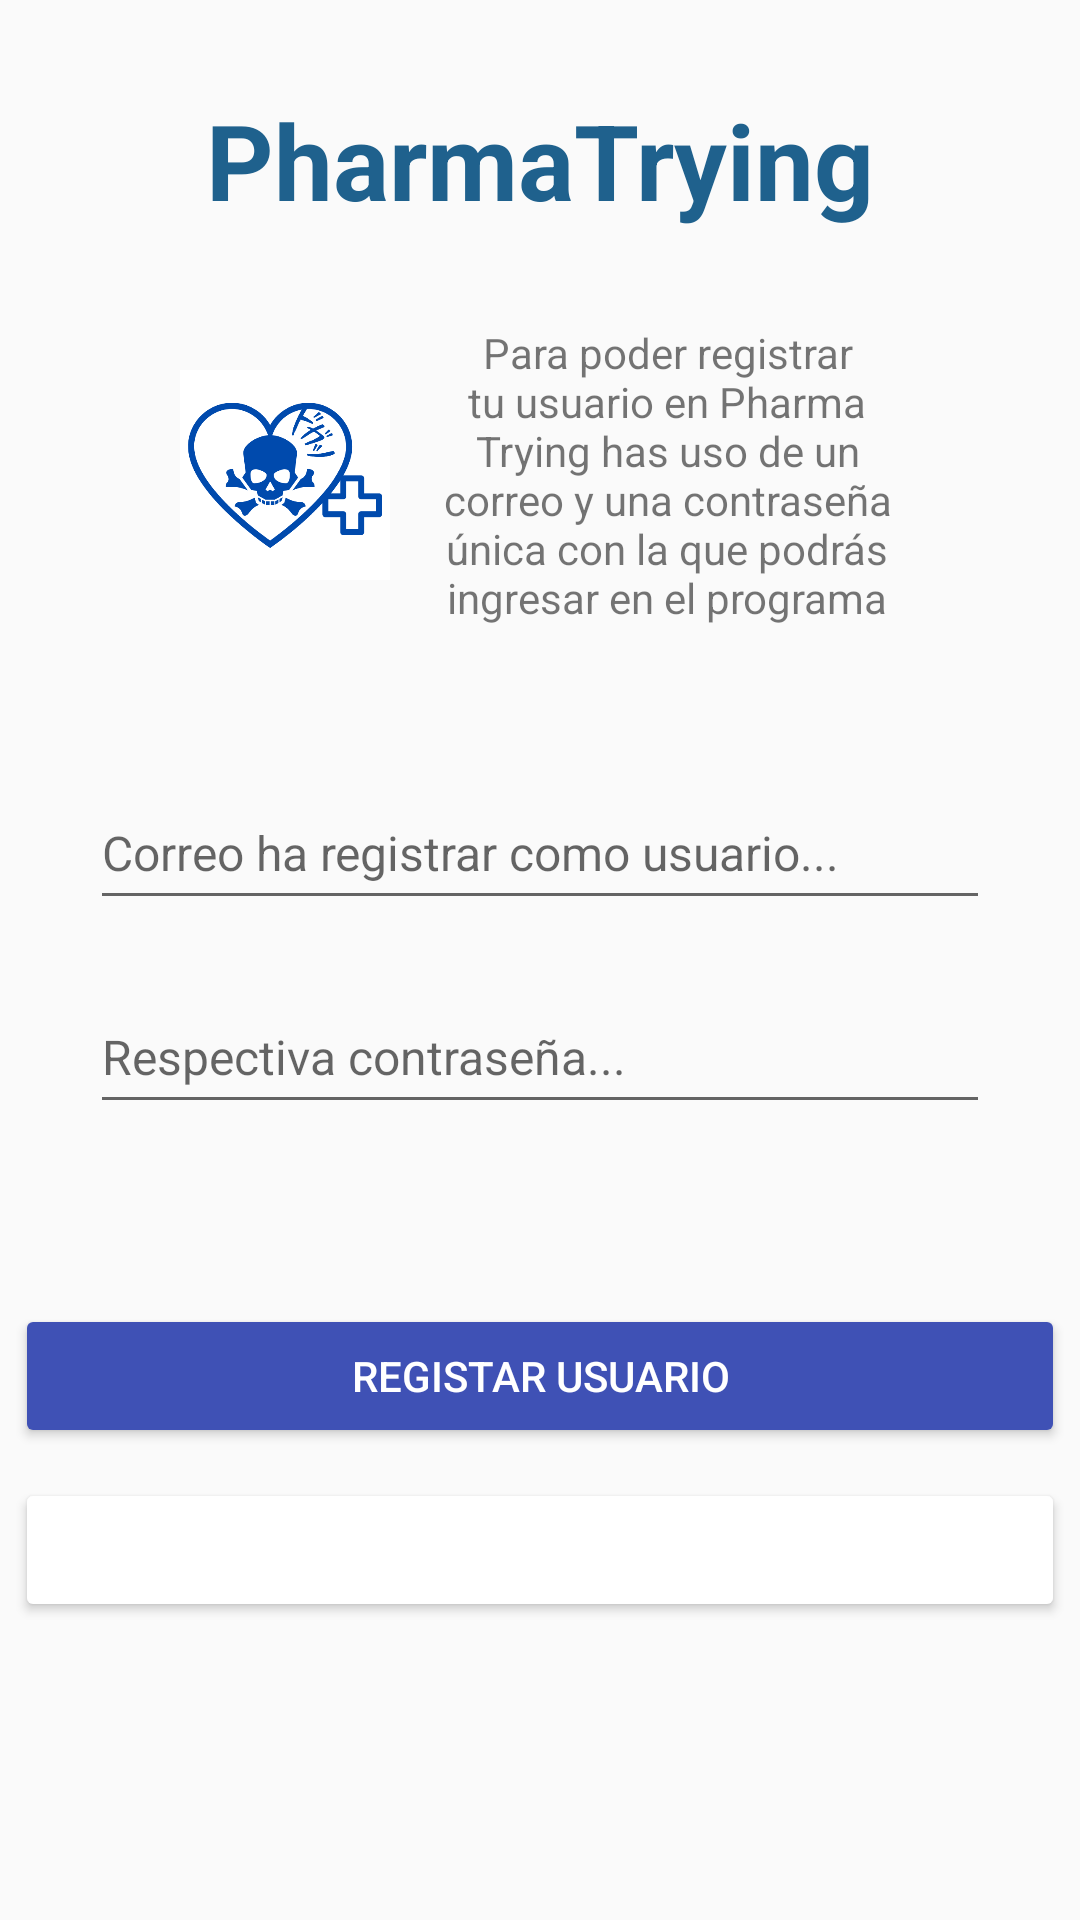

Reconstruct the res/layout file that produces this screen, plus the resources it refers to.
<!-- AndroidManifest.xml: application theme Theme.PharmTryingDesafio2DSM104 -->
<!-- res/layout/activity_register.xml -->
<?xml version="1.0" encoding="utf-8"?>
<LinearLayout xmlns:android="http://schemas.android.com/apk/res/android"
    xmlns:app="http://schemas.android.com/apk/res-auto"
    xmlns:tools="http://schemas.android.com/tools"
    android:layout_width="match_parent"
    android:layout_height="match_parent"
    android:orientation="vertical"
    tools:context=".RegisterActivity">

    <TextView
        android:id="@+id/lbTitleRegister"
        android:layout_width="match_parent"
        android:layout_height="48dp"
        android:layout_marginTop="30dp"
        android:layout_marginBottom="10dp"
        android:gravity="center_horizontal"
        android:text="@string/app_name"
        android:textColor="@color/blue"
        android:textSize="35sp"
        android:textStyle="bold" />

    <LinearLayout
        android:layout_width="match_parent"
        android:layout_height="wrap_content"
        android:layout_marginLeft="60dp"
        android:layout_marginTop="20dp"
        android:layout_marginRight="60dp"
        android:layout_marginBottom="30dp"
        android:orientation="horizontal">

        <ImageView
            android:id="@+id/imgIcoReister"
            android:layout_width="70dp"
            android:layout_height="70dp"
            android:layout_gravity="center"
            app:srcCompat="@drawable/ic_pharmatrying" />

        <TextView
            android:id="@+id/lbDescripcion"
            android:layout_width="match_parent"
            android:layout_height="wrap_content"
            android:layout_marginLeft="15dp"
            android:layout_weight="1"
            android:gravity="center|center_vertical"
            android:text="@string/lbDescripcionRegister" />
    </LinearLayout>

    <EditText
        android:id="@+id/txtEmailRegister"
        android:layout_width="match_parent"
        android:layout_height="48dp"
        android:layout_marginLeft="30dp"
        android:layout_marginTop="20dp"
        android:layout_marginRight="30dp"
        android:layout_marginBottom="10dp"
        android:ems="10"
        android:hint="@string/hintEmailRegister"
        android:inputType="textEmailAddress"
        android:textSize="16sp" />

    <EditText
        android:id="@+id/txtPasswordRegister"
        android:layout_width="match_parent"
        android:layout_height="48dp"
        android:layout_marginLeft="30dp"
        android:layout_marginTop="10dp"
        android:layout_marginRight="30dp"
        android:layout_marginBottom="10dp"
        android:ems="10"
        android:hint="@string/hintPasswordRegister"
        android:inputType="textPassword"
        android:textSize="16sp" />

    <Button
        android:id="@+id/btnRegister"
        android:layout_width="350dp"
        android:layout_height="wrap_content"
        android:layout_gravity="center_horizontal"
        android:layout_marginTop="50dp"
        android:backgroundTint="@color/btn1"
        android:gravity="center"
        android:text="@string/btnRegister"
        android:textColor="@color/white" />

    <Button
        android:id="@+id/btnBackRegister"
        android:layout_width="350dp"
        android:layout_height="wrap_content"
        android:layout_gravity="center_horizontal"
        android:layout_marginTop="10dp"
        android:backgroundTint="@color/btnBack"
        android:gravity="center"
        android:text="@string/btn2Register"
        android:textColor="@color/white" />



</LinearLayout>
<!-- resources referenced by this layout -->
<resources>
  <color name="blue">#1F618D</color>
  <color name="btn1">#3F51B5</color>
  <color name="white">#FFFFFFFF</color>
  <!-- drawable ic_pharmatrying: png bitmap (drawable, 33693 bytes) -->
  <string name="app_name">PharmaTrying</string>
  <string name="btn2Register">Regresar</string>
  <string name="btnRegister">Registar Usuario</string>
  <string name="hintEmailRegister">Correo ha registrar como usuario...</string>
  <string name="hintPasswordRegister">Respectiva contraseña...</string>
  <string name="lbDescripcionRegister">Para poder registrar tu usuario en Pharma Trying has uso de un correo y una contraseña única con la que podrás ingresar en el programa</string>
  <style name="Theme.PharmTryingDesafio2DSM104" parent="Theme.AppCompat.Light.DarkActionBar">
          
          <item name="colorPrimary">@color/purple_500</item>
          <item name="colorPrimaryDark">@color/purple_700</item>
          <item name="colorAccent">@color/teal_200</item>
          
      </style>
  <color name="purple_500">#FF6200EE</color>
  <color name="purple_700">#FF3700B3</color>
  <color name="teal_200">#FF03DAC5</color>
</resources>
